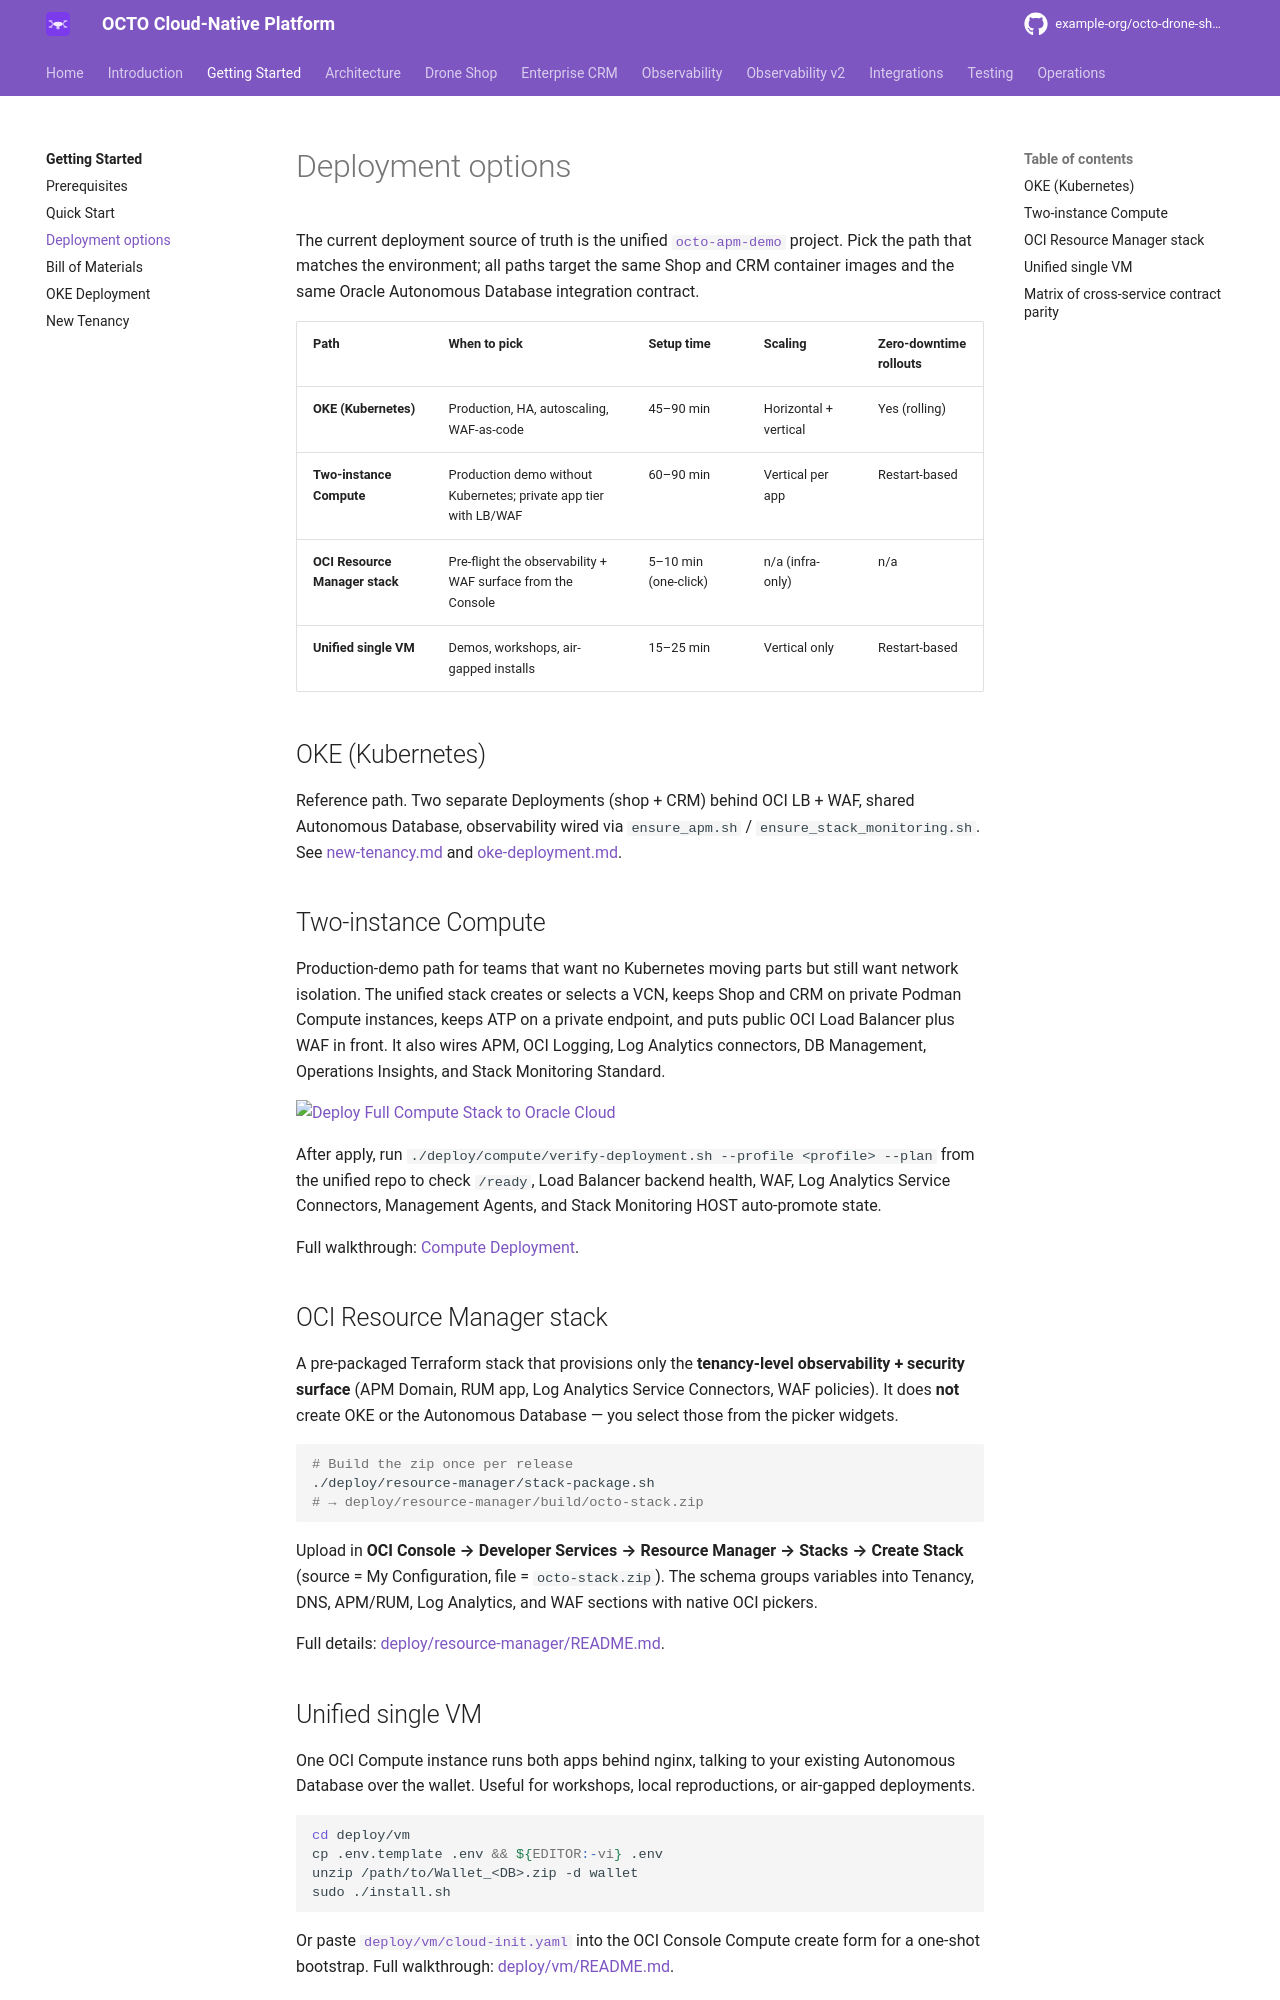

repository: adibirzu/octo-drone-shop · page: getting-started/deployment-options/index.html · generator: mkdocs

# Deployment options

The current deployment source of truth is the unified
[`octo-apm-demo`](https://github.com/adibirzu/octo-apm-demo) project.
Pick the path that matches the environment; all paths target the same
Shop and CRM container images and the same Oracle Autonomous Database
integration contract.

| Path | When to pick | Setup time | Scaling | Zero-downtime rollouts |
|---|---|---|---|---|
| **OKE (Kubernetes)** | Production, HA, autoscaling, WAF-as-code | 45–90 min | Horizontal + vertical | Yes (rolling) |
| **Two-instance Compute** | Production demo without Kubernetes; private app tier with LB/WAF | 60–90 min | Vertical per app | Restart-based |
| **OCI Resource Manager stack** | Pre-flight the observability + WAF surface from the Console | 5–10 min (one-click) | n/a (infra-only) | n/a |
| **Unified single VM** | Demos, workshops, air-gapped installs | 15–25 min | Vertical only | Restart-based |

## OKE (Kubernetes)

Reference path. Two separate Deployments (shop + CRM) behind OCI LB +
WAF, shared Autonomous Database, observability wired via `ensure_apm.sh`
/ `ensure_stack_monitoring.sh`. See
[new-tenancy.md](new-tenancy.md) and
[oke-deployment.md](oke-deployment.md).

## Two-instance Compute

Production-demo path for teams that want no Kubernetes moving parts but
still want network isolation. The unified stack creates or selects a
VCN, keeps Shop and CRM on private Podman Compute instances, keeps ATP
on a private endpoint, and puts public OCI Load Balancer plus WAF in
front. It also wires APM, OCI Logging, Log Analytics connectors, DB
Management, Operations Insights, and Stack Monitoring Standard.

[![Deploy Full Compute Stack to Oracle Cloud](https://oci-resourcemanager-plugin.plugins.oci.oraclecloud.com/latest/deploy-to-oracle-cloud.svg)](https://cloud.oracle.com/resourcemanager/stacks/create?zipUrl=https://github.com/adibirzu/octo-apm-demo/releases/download/compute-resource-manager-stack-20260504/octo-compute-stack.zip)

After apply, run
`./deploy/compute/verify-deployment.sh --profile <profile> --plan` from
the unified repo to check `/ready`, Load Balancer backend health, WAF,
Log Analytics Service Connectors, Management Agents, and Stack
Monitoring HOST auto-promote state.

Full walkthrough:
[Compute Deployment](https://adibirzu.github.io/octo-apm-demo/getting-started/compute-deployment/).

## OCI Resource Manager stack

A pre-packaged Terraform stack that provisions only the **tenancy-level
observability + security surface** (APM Domain, RUM app, Log Analytics
Service Connectors, WAF policies). It does **not** create OKE or the
Autonomous Database — you select those from the picker widgets.

```bash
# Build the zip once per release
./deploy/resource-manager/stack-package.sh
# → deploy/resource-manager/build/octo-stack.zip
```

Upload in **OCI Console → Developer Services → Resource Manager →
Stacks → Create Stack** (source = My Configuration, file =
`octo-stack.zip`). The schema groups variables into Tenancy, DNS,
APM/RUM, Log Analytics, and WAF sections with native OCI pickers.

Full details: [deploy/resource-manager/README.md](https://github.com/adibirzu/octo-apm-demo/blob/main/deploy/resource-manager/README.md).
